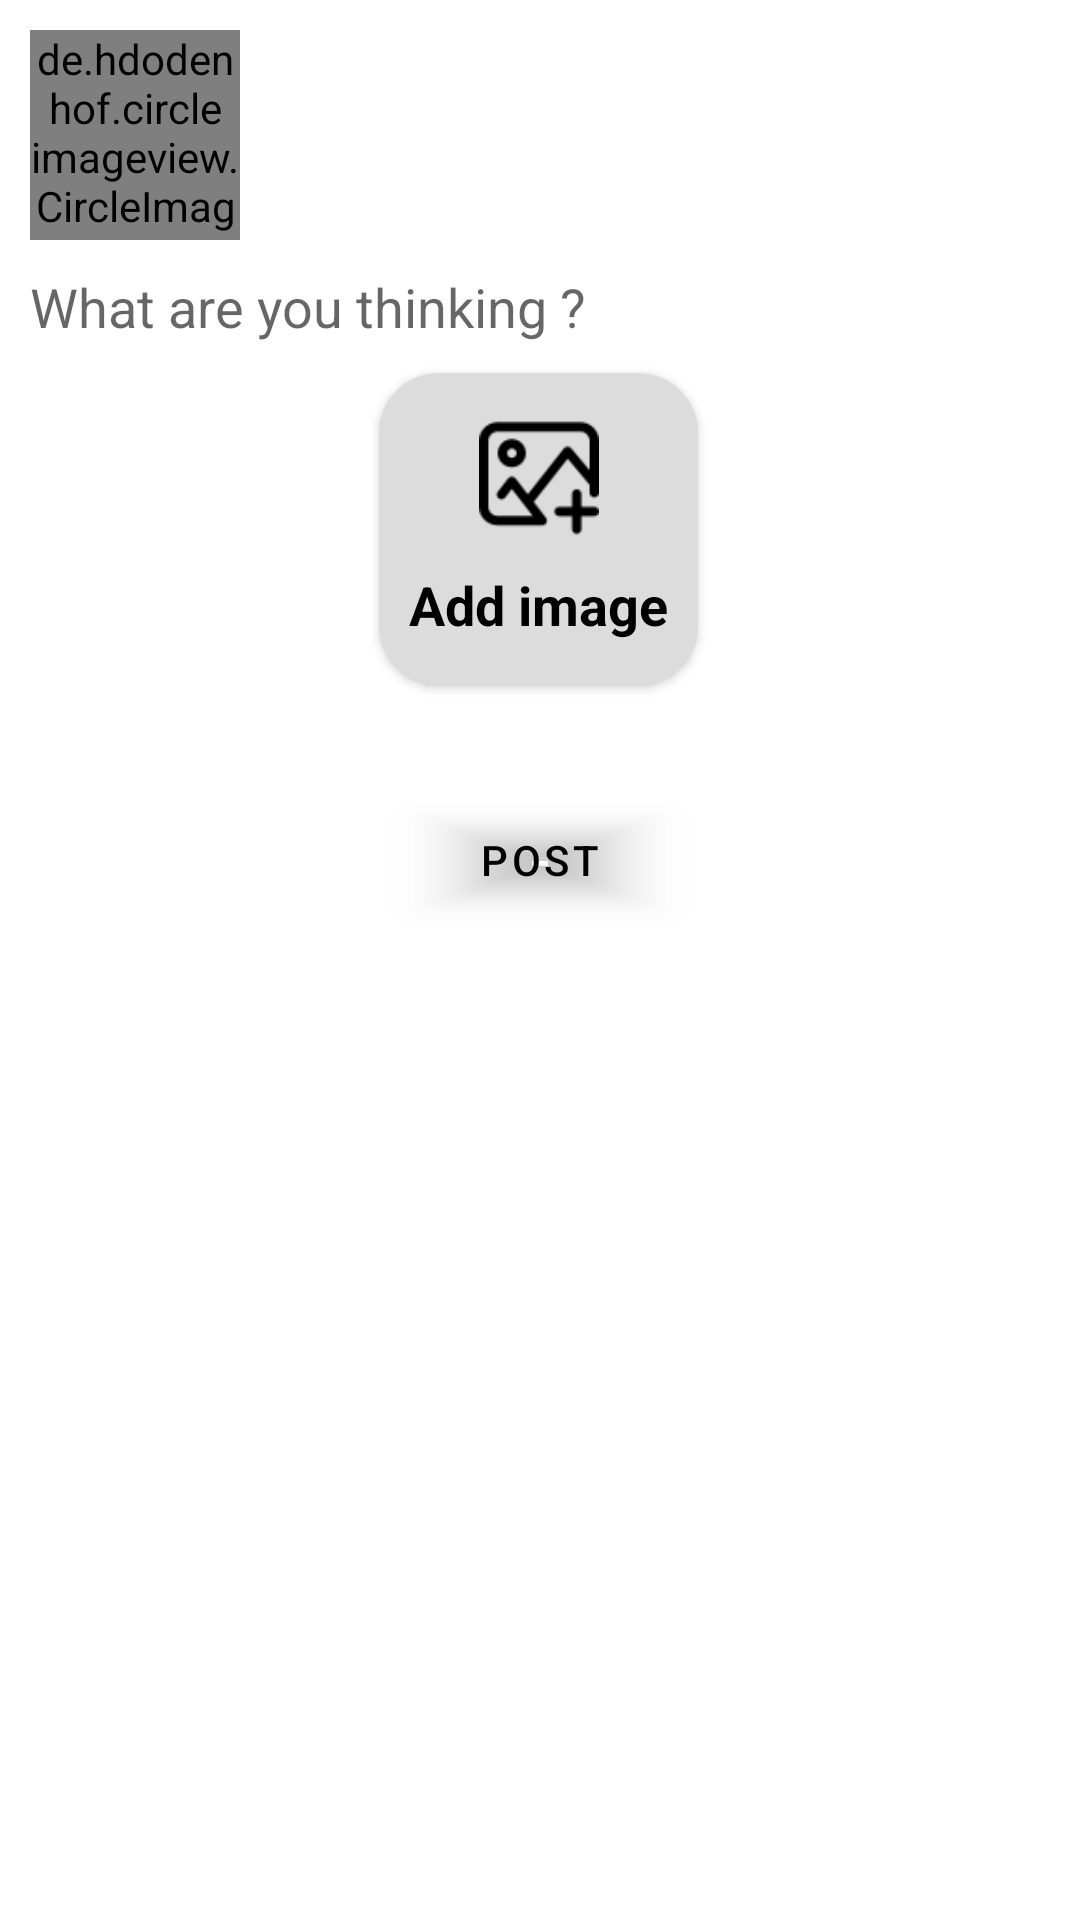

Produce the Android XML layout that renders to this screen, including the resource entries it uses.
<!-- AndroidManifest.xml: application theme Theme.DoAn3 -->
<!-- res/layout/fragment_add_post.xml -->
<?xml version="1.0" encoding="utf-8"?>
<FrameLayout xmlns:android="http://schemas.android.com/apk/res/android"
    xmlns:tools="http://schemas.android.com/tools"
    android:layout_width="match_parent"
    android:layout_height="match_parent"
    xmlns:app="http://schemas.android.com/apk/res-auto"
    tools:context=".view.fragment.AddPostFragment">

    <androidx.constraintlayout.widget.ConstraintLayout
        android:id="@+id/layout_content"
        android:layout_width="match_parent"
        android:layout_height="match_parent">

        <androidx.constraintlayout.widget.ConstraintLayout
            android:id="@+id/constraintLayout4"
            android:layout_width="match_parent"
            android:layout_height="wrap_content"
            android:layout_marginStart="10dp"
            android:layout_marginTop="10dp"
            app:layout_constraintStart_toStartOf="parent"
            app:layout_constraintTop_toTopOf="parent"
            tools:ignore="MissingConstraints">

            <de.hdodenhof.circleimageview.CircleImageView
                android:id="@+id/imvAvatar"
                android:layout_width="70dp"
                android:layout_height="70dp"
                app:civ_border_color="#FF000000"
                app:civ_border_width="1dp" />

            <TextView
                android:id="@+id/tvUserName"
                android:layout_width="wrap_content"
                android:layout_height="wrap_content"
                android:layout_marginStart="10dp"
                android:textColor="@color/black"
                android:textSize="17sp"
                android:textStyle="bold"
                app:layout_constraintBottom_toBottomOf="parent"
                app:layout_constraintStart_toEndOf="@+id/imvAvatar"
                app:layout_constraintTop_toTopOf="parent" />


        </androidx.constraintlayout.widget.ConstraintLayout>

        <ScrollView
            android:layout_width="match_parent"
            android:layout_height="wrap_content"
            android:layout_marginTop="10dp"
            app:layout_constraintEnd_toEndOf="parent"
            app:layout_constraintStart_toStartOf="parent"
            app:layout_constraintTop_toBottomOf="@+id/constraintLayout4"
            tools:ignore="MissingConstraints,SpeakableTextPresentCheck">

            <androidx.constraintlayout.widget.ConstraintLayout
                android:layout_width="match_parent"
                android:layout_height="match_parent">

                <EditText
                    android:id="@+id/edtTitle"
                    android:layout_width="wrap_content"
                    android:layout_height="wrap_content"
                    android:layout_marginStart="10dp"
                    android:background="@android:color/transparent"
                    android:hint="What are you thinking ? "
                    app:layout_constraintStart_toStartOf="parent"
                    app:layout_constraintTop_toTopOf="parent"
                    tools:ignore="MissingConstraints,TouchTargetSizeCheck" />

                <androidx.constraintlayout.widget.ConstraintLayout
                    android:id="@+id/constraintLayout5"
                    android:layout_width="match_parent"
                    android:layout_height="wrap_content"
                    android:layout_marginStart="10dp"
                    android:layout_marginTop="10dp"
                    android:layout_marginEnd="10dp"
                    app:layout_constraintEnd_toEndOf="parent"
                    app:layout_constraintStart_toStartOf="parent"
                    app:layout_constraintTop_toBottomOf="@+id/btnPickimage"
                    tools:ignore="MissingConstraints">

                    <ImageView
                        android:id="@+id/imPhoto"
                        android:layout_width="match_parent"
                        android:layout_height="wrap_content"
                        android:scaleType="fitXY" />

                    <ImageButton
                        android:id="@+id/btnClear"
                        android:layout_width="wrap_content"
                        android:layout_height="wrap_content"
                        android:layout_marginTop="4dp"
                        android:layout_marginEnd="16dp"
                        android:background="@android:color/transparent"
                        android:src="@drawable/ic_clear"
                        app:layout_constraintEnd_toEndOf="parent"
                        app:layout_constraintTop_toTopOf="parent"
                        tools:ignore="TouchTargetSizeCheck,SpeakableTextPresentCheck" />

                </androidx.constraintlayout.widget.ConstraintLayout>

                <androidx.cardview.widget.CardView
                    android:layout_width="wrap_content"
                    android:layout_height="wrap_content"
                    android:id="@+id/btnPickimage"
                    android:layout_marginTop="10dp"
                    app:layout_constraintEnd_toEndOf="parent"
                    app:layout_constraintHorizontal_bias="0.498"
                    app:layout_constraintStart_toStartOf="parent"
                    app:layout_constraintTop_toBottomOf="@+id/edtTitle"
                    android:backgroundTint="#dcdcdc"
                    app:cardCornerRadius="20dp">
                    <androidx.constraintlayout.widget.ConstraintLayout
                        android:layout_width="wrap_content"
                        android:layout_height="wrap_content"
                        android:padding="10dp">

                        <ImageView
                            android:id="@+id/imageView4"
                            android:layout_width="40dp"
                            android:layout_height="40dp"
                            android:layout_marginStart="20dp"
                            android:layout_marginTop="5dp"
                            android:layout_marginEnd="20dp"
                            android:src="@drawable/ic_add_image"
                            app:layout_constraintEnd_toEndOf="parent"
                            app:layout_constraintStart_toStartOf="parent"
                            app:layout_constraintTop_toTopOf="parent" />

                        <TextView
                            android:layout_width="wrap_content"
                            android:layout_height="wrap_content"
                            android:layout_marginTop="10dp"
                            android:layout_marginBottom="5dp"
                            android:text="Add image"
                            android:textColor="@color/black"
                            android:textSize="18sp"
                            android:textStyle="bold"
                            app:layout_constraintBottom_toBottomOf="parent"
                            app:layout_constraintEnd_toEndOf="parent"
                            app:layout_constraintStart_toStartOf="parent"
                            app:layout_constraintTop_toBottomOf="@+id/imageView4" />


                    </androidx.constraintlayout.widget.ConstraintLayout>

                </androidx.cardview.widget.CardView>

                <Button
                    android:id="@+id/btnPost"
                    android:layout_width="100dp"
                    android:layout_height="match_parent"
                    android:layout_marginTop="20dp"
                    android:backgroundTint="@android:color/transparent"
                    android:text="Post"
                    android:textColor="@color/black"
                    app:layout_constraintEnd_toEndOf="parent"
                    app:layout_constraintStart_toStartOf="parent"
                    app:layout_constraintTop_toBottomOf="@+id/constraintLayout5" />

            </androidx.constraintlayout.widget.ConstraintLayout>


        </ScrollView>

    </androidx.constraintlayout.widget.ConstraintLayout>

</FrameLayout>
<!-- resources referenced by this layout -->
<resources>
  <color name="black">#FF000000</color>
  <!-- drawable ic_add_image: png bitmap (drawable-v24, 1685 bytes) -->
  <style name="Theme.DoAn3" parent="Theme.MaterialComponents.DayNight.NoActionBar">
          
          <item name="colorPrimary">@color/purple_500</item>
          <item name="colorPrimaryVariant">@color/purple_700</item>
          <item name="colorOnPrimary">@color/white</item>
          
          <item name="colorSecondary">@color/teal_200</item>
          <item name="colorSecondaryVariant">@color/teal_700</item>
          <item name="colorOnSecondary">@color/black</item>
          
          <item name="android:statusBarColor" tools:targetApi="l">@android:color/transparent</item>
          <item name="android:windowLightStatusBar">true</item>
          
      </style>
  <color name="purple_500">#FF6200EE</color>
  <color name="purple_700">#FF3700B3</color>
  <color name="white">#FFFFFFFF</color>
  <color name="teal_200">#FF03DAC5</color>
  <color name="teal_700">#FF018786</color>
</resources>
